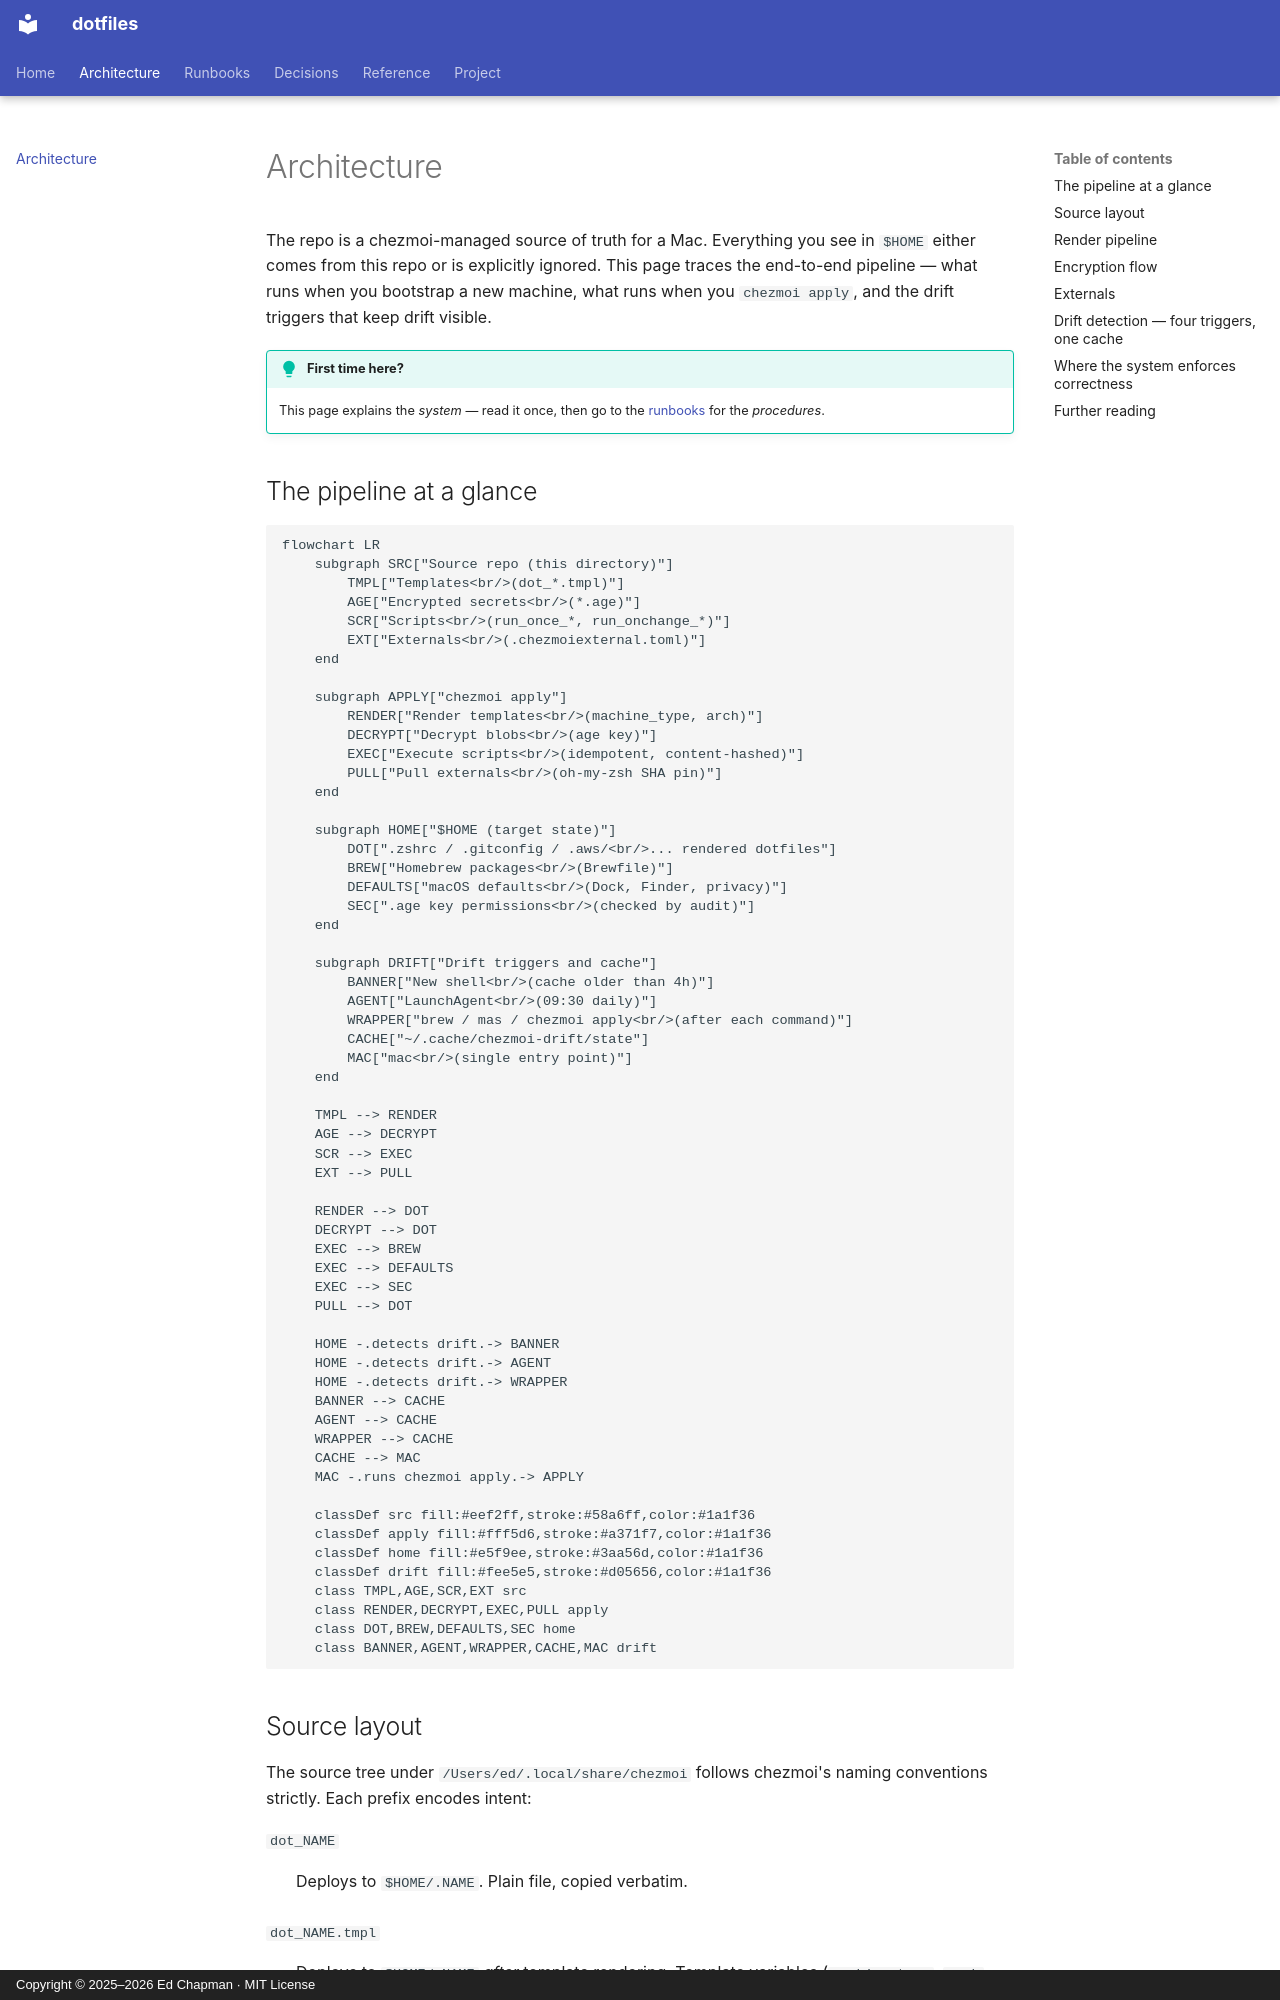

repository: edjchapman/Dotfiles · page: architecture/index.html · generator: mkdocs · copyright: Copyright © 2025–2026 Ed Chapman · MIT License

---
title: Architecture
description: System overview — how the chezmoi source tree, age-encrypted secrets, run_once / run_onchange scripts, externals, and drift detection combine to keep $HOME reproducible.
tags:
    - reference
---

# Architecture

The repo is a chezmoi-managed source of truth for a Mac. Everything you see in `$HOME` either comes from this repo or is explicitly ignored. This page traces the end-to-end pipeline — what runs when you bootstrap a new machine, what runs when you `chezmoi apply`, and the drift triggers that keep drift visible.

!!! tip "First time here?"
    This page explains the *system* — read it once, then go to the [runbooks](runbooks/index.md) for the *procedures*.

## The pipeline at a glance

```mermaid
flowchart LR
    subgraph SRC["Source repo (this directory)"]
        TMPL["Templates<br/>(dot_*.tmpl)"]
        AGE["Encrypted secrets<br/>(*.age)"]
        SCR["Scripts<br/>(run_once_*, run_onchange_*)"]
        EXT["Externals<br/>(.chezmoiexternal.toml)"]
    end

    subgraph APPLY["chezmoi apply"]
        RENDER["Render templates<br/>(machine_type, arch)"]
        DECRYPT["Decrypt blobs<br/>(age key)"]
        EXEC["Execute scripts<br/>(idempotent, content-hashed)"]
        PULL["Pull externals<br/>(oh-my-zsh SHA pin)"]
    end

    subgraph HOME["$HOME (target state)"]
        DOT[".zshrc / .gitconfig / .aws/<br/>... rendered dotfiles"]
        BREW["Homebrew packages<br/>(Brewfile)"]
        DEFAULTS["macOS defaults<br/>(Dock, Finder, privacy)"]
        SEC[".age key permissions<br/>(checked by audit)"]
    end

    subgraph DRIFT["Drift triggers and cache"]
        BANNER["New shell<br/>(cache older than 4h)"]
        AGENT["LaunchAgent<br/>(09:30 daily)"]
        WRAPPER["brew / mas / chezmoi apply<br/>(after each command)"]
        CACHE["~/.cache/chezmoi-drift/state"]
        MAC["mac<br/>(single entry point)"]
    end

    TMPL --> RENDER
    AGE --> DECRYPT
    SCR --> EXEC
    EXT --> PULL

    RENDER --> DOT
    DECRYPT --> DOT
    EXEC --> BREW
    EXEC --> DEFAULTS
    EXEC --> SEC
    PULL --> DOT

    HOME -.detects drift.-> BANNER
    HOME -.detects drift.-> AGENT
    HOME -.detects drift.-> WRAPPER
    BANNER --> CACHE
    AGENT --> CACHE
    WRAPPER --> CACHE
    CACHE --> MAC
    MAC -.runs chezmoi apply.-> APPLY

    classDef src fill:#eef2ff,stroke:#58a6ff,color:#1a1f36
    classDef apply fill:#fff5d6,stroke:#a371f7,color:#1a1f36
    classDef home fill:#e5f9ee,stroke:#3aa56d,color:#1a1f36
    classDef drift fill:#fee5e5,stroke:#d05656,color:#1a1f36
    class TMPL,AGE,SCR,EXT src
    class RENDER,DECRYPT,EXEC,PULL apply
    class DOT,BREW,DEFAULTS,SEC home
    class BANNER,AGENT,WRAPPER,CACHE,MAC drift
```
